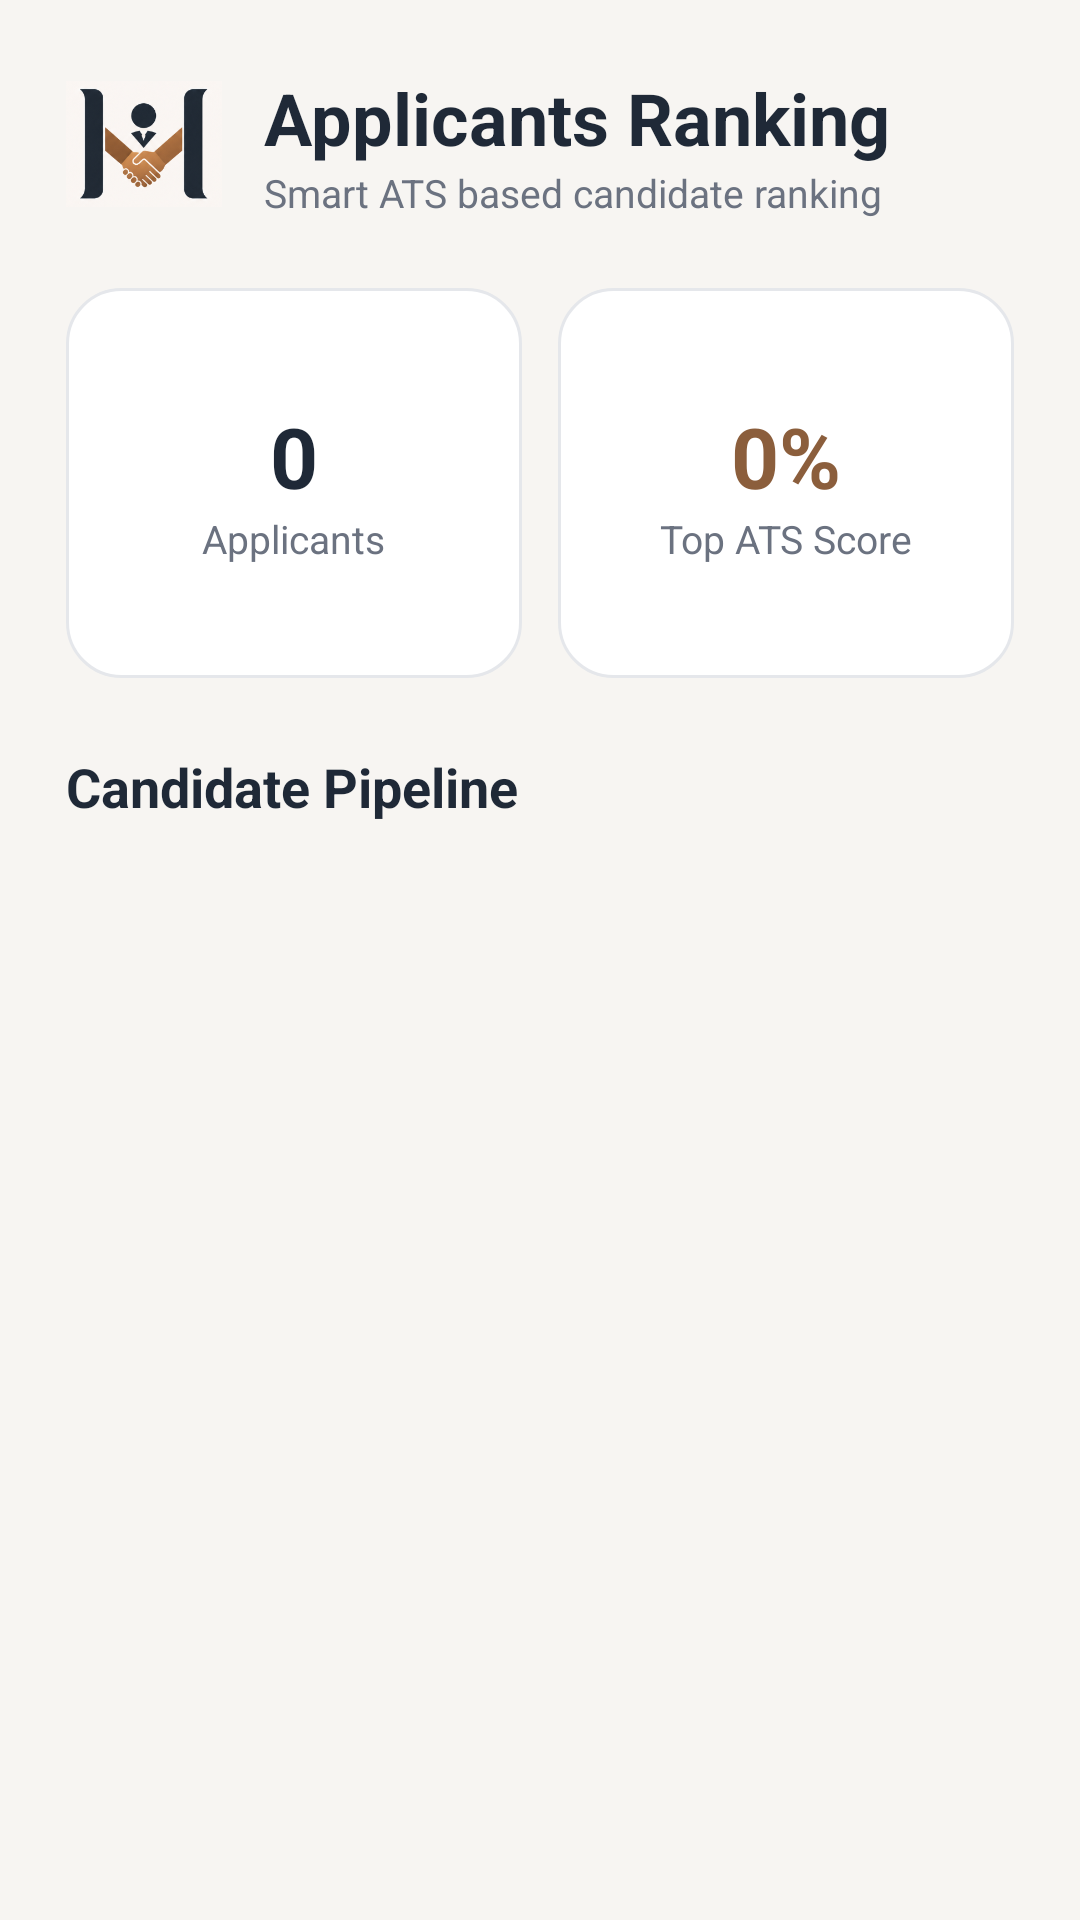

Here is an Android app screen rendered from its layout file. Give the layout XML and the strings, colors and styles it references.
<!-- AndroidManifest.xml: application theme Theme.HireMatch -->
<!-- res/layout/activity_applicants.xml -->
<?xml version="1.0" encoding="utf-8"?>
<RelativeLayout xmlns:android="http://schemas.android.com/apk/res/android"
    android:layout_width="match_parent"
    android:layout_height="match_parent"
    android:background="@color/background">

    <LinearLayout
        android:layout_width="match_parent"
        android:layout_height="match_parent"
        android:orientation="vertical"
        android:padding="22dp">

        
        <LinearLayout
            android:layout_width="match_parent"
            android:layout_height="wrap_content"
            android:gravity="center_vertical">

            <ImageView
                android:layout_width="52dp"
                android:layout_height="52dp"
                android:src="@drawable/hirematch_logo"
                android:scaleType="fitCenter"/>

            <LinearLayout
                android:layout_width="wrap_content"
                android:layout_height="wrap_content"
                android:layout_marginStart="14dp"
                android:orientation="vertical">

                <TextView
                    android:layout_width="wrap_content"
                    android:layout_height="wrap_content"
                    android:text="Applicants Ranking"
                    android:textSize="24sp"
                    android:textStyle="bold"
                    android:textColor="@color/primary"/>

                <TextView
                    android:layout_width="wrap_content"
                    android:layout_height="wrap_content"
                    android:text="Smart ATS based candidate ranking"
                    android:textSize="13sp"
                    android:textColor="@color/text_secondary"/>

            </LinearLayout>

        </LinearLayout>

        
        <LinearLayout
            android:layout_width="match_parent"
            android:layout_height="130dp"
            android:layout_marginTop="22dp"
            android:orientation="horizontal"
            android:weightSum="2">

            
            <LinearLayout
                android:layout_width="0dp"
                android:layout_height="match_parent"
                android:layout_weight="1"
                android:background="@drawable/card_bg"
                android:gravity="center"
                android:orientation="vertical"
                android:padding="16dp">

                <TextView
                    android:id="@+id/tvTotalApplicants"
                    android:layout_width="wrap_content"
                    android:layout_height="wrap_content"
                    android:text="0"
                    android:textSize="28sp"
                    android:textStyle="bold"
                    android:textColor="@color/primary"/>

                <TextView
                    android:layout_width="wrap_content"
                    android:layout_height="wrap_content"
                    android:text="Applicants"
                    android:textSize="13sp"
                    android:textColor="@color/text_secondary"/>

            </LinearLayout>

            
            <LinearLayout
                android:layout_width="0dp"
                android:layout_height="match_parent"
                android:layout_weight="1"
                android:layout_marginStart="12dp"
                android:background="@drawable/card_bg"
                android:gravity="center"
                android:orientation="vertical"
                android:padding="16dp">

                <TextView
                    android:id="@+id/tvTopScore"
                    android:layout_width="wrap_content"
                    android:layout_height="wrap_content"
                    android:text="0%"
                    android:textSize="28sp"
                    android:textStyle="bold"
                    android:textColor="@color/accent"/>

                <TextView
                    android:layout_width="wrap_content"
                    android:layout_height="wrap_content"
                    android:text="Top ATS Score"
                    android:textSize="13sp"
                    android:textColor="@color/text_secondary"/>

            </LinearLayout>

        </LinearLayout>

        
        <TextView
            android:layout_width="wrap_content"
            android:layout_height="wrap_content"
            android:text="Candidate Pipeline"
            android:textSize="18sp"
            android:textStyle="bold"
            android:textColor="@color/primary"
            android:layout_marginTop="24dp"/>

        
        <TextView
            android:id="@+id/tvEmptyState"
            android:layout_width="match_parent"
            android:layout_height="wrap_content"
            android:text="No applicants found yet"
            android:textSize="15sp"
            android:textColor="@color/text_secondary"
            android:gravity="center"
            android:layout_marginTop="50dp"
            android:visibility="gone"/>

        
        <androidx.recyclerview.widget.RecyclerView
            android:id="@+id/rvApplicants"
            android:layout_width="match_parent"
            android:layout_height="0dp"
            android:layout_marginTop="14dp"
            android:layout_weight="1"/>

    </LinearLayout>

</RelativeLayout>
<!-- resources referenced by this layout -->
<resources>
  <color name="accent">#8B5E3C</color>
  <color name="background">#F7F5F2</color>
  <color name="primary">#1F2937</color>
  <color name="text_secondary">#6B7280</color>
  <!-- drawable card_bg (drawable) -->
  <shape xmlns:android="http://schemas.android.com/apk/res/android">
  
      <solid android:color="@color/surface"/>
  
      <stroke
          android:width="1dp"
          android:color="@color/stroke"/>
  
      <corners android:radius="18dp"/>
  
  </shape>
  <!-- drawable hirematch_logo: png bitmap (drawable, 69333 bytes) -->
  <style name="Theme.HireMatch" parent="Theme.Material3.Light.NoActionBar">
  
          <item name="colorPrimary">@color/primary</item>
          <item name="colorSecondary">@color/accent</item>
          <item name="android:windowBackground">@color/background</item>
          <item name="android:statusBarColor">@color/background</item>
  
          <item name="android:textColorPrimary">@color/text_primary</item>
          <item name="android:textColorSecondary">@color/text_secondary</item>
  
      </style>
  <color name="surface">#FFFFFF</color>
  <color name="stroke">#E5E7EB</color>
  <color name="text_primary">#111827</color>
</resources>
